Run: headless pygame with SDL's dummy video driver; simulated clock (each Clock.tick advances the game by its frame time, no real sleeping); random seed 0; keys injected as events and as key.get_pressed() state; no mouse input.
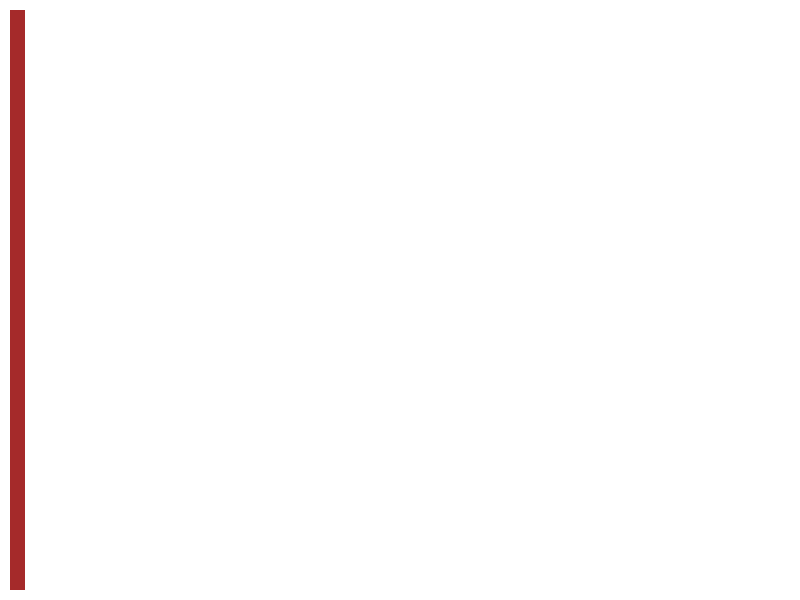
Frame 1 of 4 · flips 1–60 · no input
Frame 2 of 4 · flips 61–180 · tapped SPACE, RETURN · held RIGHT (→), D · screen unchanged from frame 1, image omitted
Frame 3 of 4 · flips 181–300 · held DOWN (↓), S · screen unchanged from frame 2, image omitted
Frame 4 of 4 · flips 301–420 · held LEFT (←), A, UP (↑), W · screen unchanged from frame 3, image omitted

The pygame program that drew these frames:

import pygame

# инициализация Pygame:
pygame.init()
# размеры окна:
size = width, height = 800, 600
# screen — холст, на котором нужно рисовать:
screen = pygame.display.set_mode(size)
screen.fill((255, 255, 255))
# формирование кадра:
# команды рисования на холсте
# Рисуем древко
screen.fill(pygame.Color('brown'), pygame.Rect(10, 10, 15, 580))
# смена (отрисовка) кадра:
pygame.display.flip()
# ожидание закрытия окна:
while pygame.event.wait().type != pygame.QUIT:
    pass
# завершение работы:
pygame.quit()
